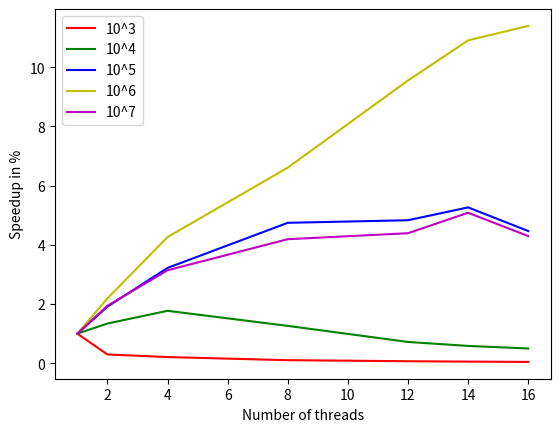

Write the Python code that produced this figure.
import matplotlib.pyplot as plt
import numpy as np

if __name__ == '__main__':
    a1 = [2.064, 6.939, 9.830, 19.730, 29.854, 36.623, 45.096]
    b1 = [16.264, 12.124, 9.180, 12.875, 22.583, 27.759, 32.555]
    c1 = [16.701, 8.741, 5.188, 3.521, 3.458, 3.173, 3.740]
    d1 = [18.887, 8.627, 4.433, 2.859, 1.978, 1.732, 1.658]
    e1 = [205.205, 105.743, 65.353, 48.979, 46.727, 40.372, 47.775]

    a2 = []
    print(range(len(a1)))
    for value in range(0, len(a1)):
        a2.append(a1[0] / a1[value])
    print(len(a2))
    print(a2)

    b2 = []
    print(range(len(b1)))
    for value in range(0, len(b1)):
        b2.append(b1[0] / b1[value])
    # print(b2)

    c2 = []
    print(range(len(c1)))
    for value in range(0, len(c1)):
        c2.append(c1[0] / c1[value])
    # print(c2)

    d2 = []
    print(range(len(d1)))
    for value in range(0, len(d1)):
        d2.append(d1[0] / d1[value])
    # print(d2)

    e2 = []
    print(range(len(e1)))
    for value in range(0, len(e1)):
        e2.append(e1[0] / e1[value])
    # print(e2)   

    base = [1, 2, 4, 8, 12, 14 ,16]
    plt.plot(base, a2, 'r', label='10^3')
    plt.plot(base, b2, 'g', label='10^4')
    plt.plot(base, c2, 'b', label='10^5')
    plt.plot(base, d2, 'y', label='10^6')
    plt.plot(base, e2, 'm', label='10^7')
    plt.legend()
    plt.xlabel('Number of threads')
    plt.ylabel('Speedup in %')
    plt.savefig("pthread.png")
    plt.show()
